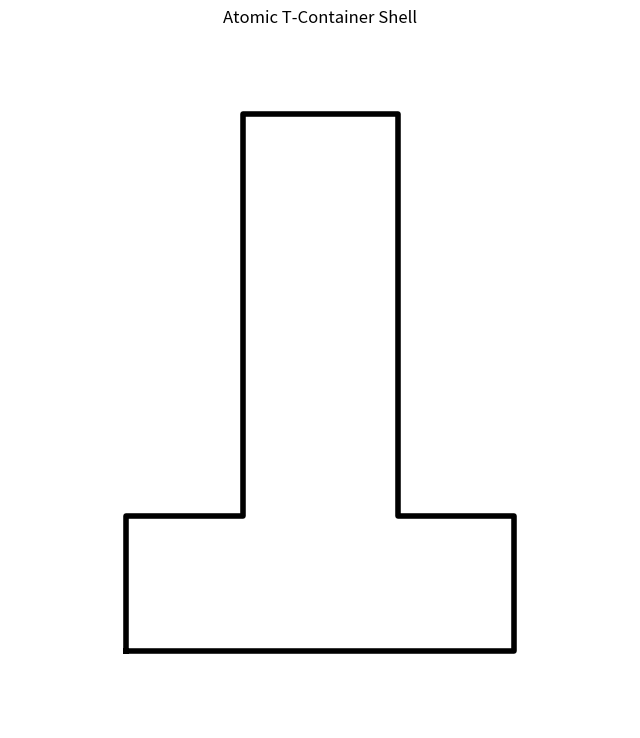

Python code for this plot:
import matplotlib.pyplot as plt
import numpy as np

def draw_t_outline():
    # Long leg of the 30-60-90 triangle (l = sqrt(3)/2)
    l = np.sqrt(3) / 2
    
    # 1. Coordinate points for the verified Atomic T
    # Width of Base: 5.0 units (from -2.5 to 2.5)
    # Height of Base: 2 * l (approx 1.732)
    # Width of Shaft: 2.0 units (from -1.0 to 1.0)
    # Height of Shaft: 6 * l above the base (total height 8 * l)
    
    x = [-2.5,  2.5,  2.5,  1.0,  1.0, -1.0, -1.0, -2.5, -2.5]
    y = [ 0,    0,    2*l,  2*l,  8*l,  8*l,  2*l,  2*l,  0]

    plt.figure(figsize=(8, 10))
    ax = plt.subplot(1, 1, 1, aspect='equal')
    
    # Draw only the heavy outline
    ax.plot(x, y, color='black', linewidth=4)
    
    # Clean up the axis for a professional look
    ax.set_xlim(-4, 4)
    ax.set_ylim(-1, 8)
    ax.axis('off')
    
    plt.title("Atomic T-Container Shell")
    plt.show()

if __name__ == "__main__":
    draw_t_outline()
